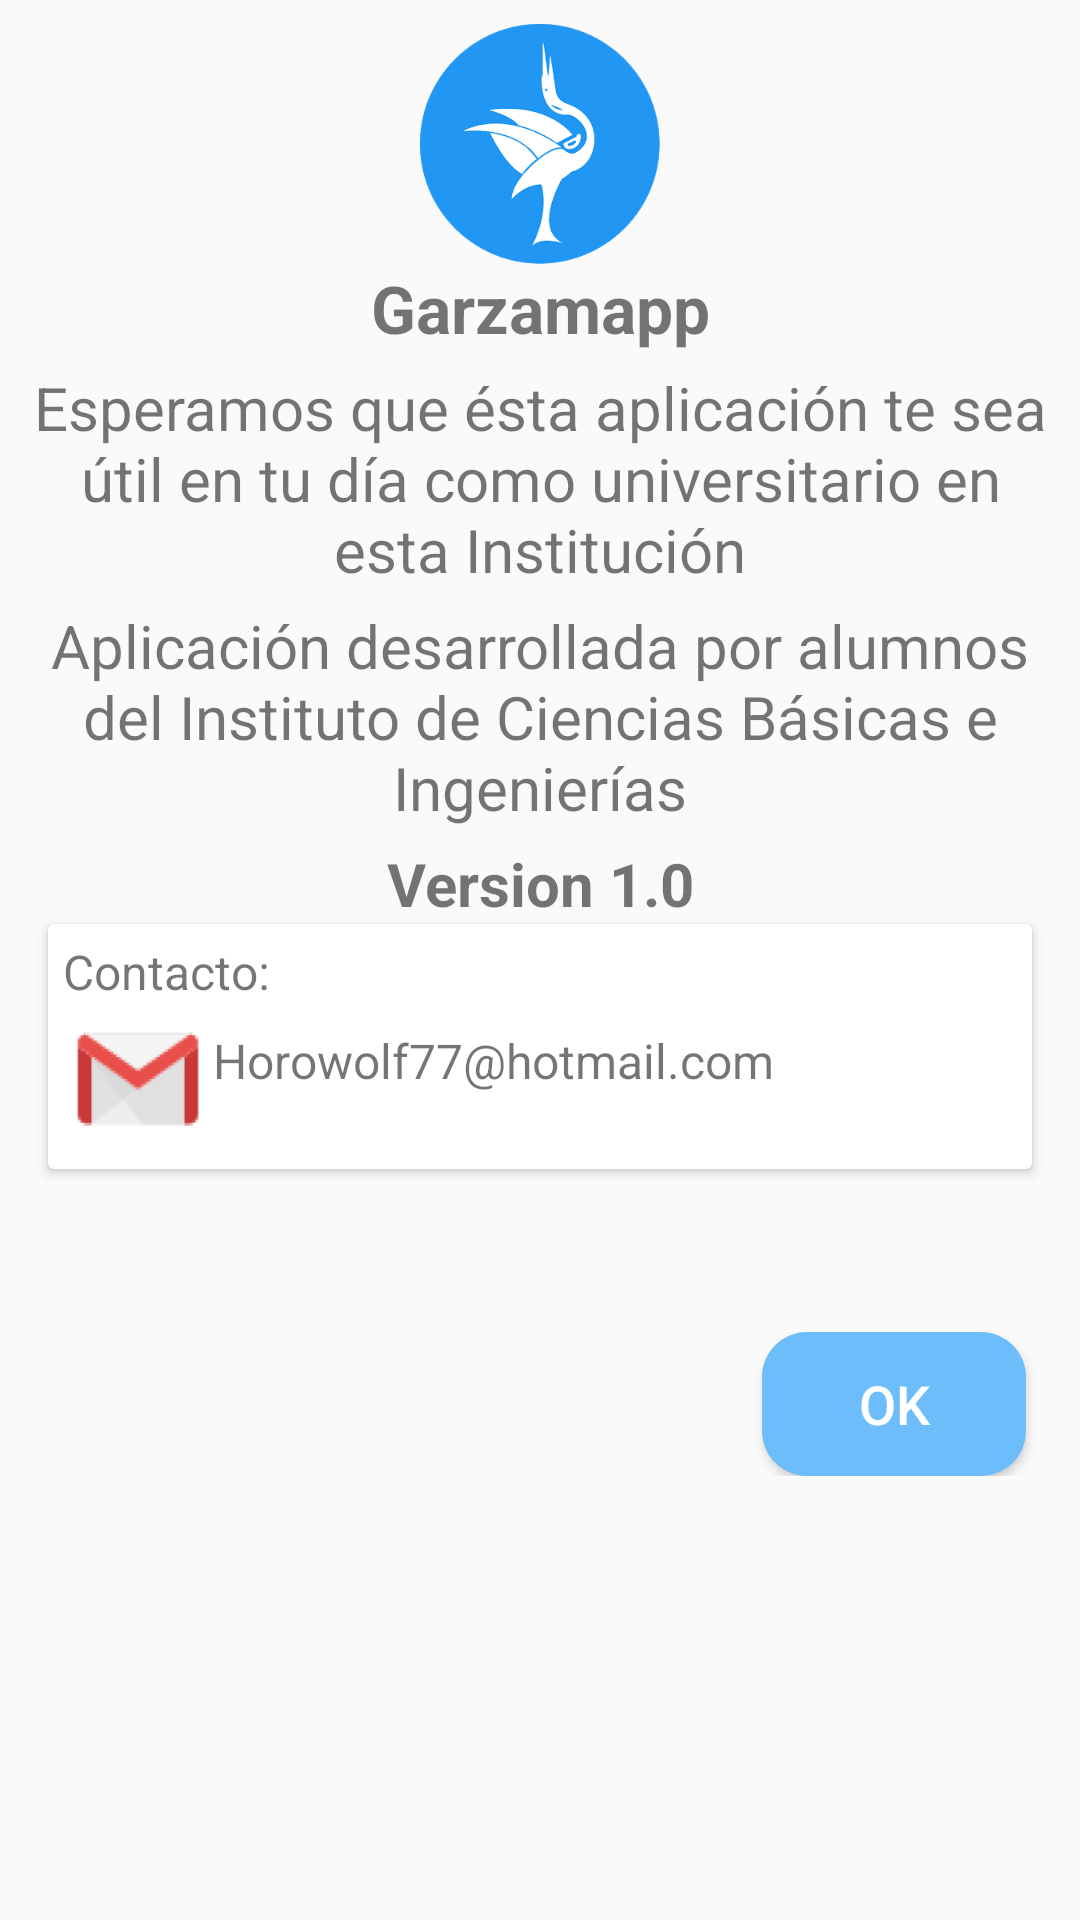

Produce the Android XML layout that renders to this screen, including the resource entries it uses.
<!-- AndroidManifest.xml: application theme AppTheme -->
<!-- res/layout/dialog_acerca_de.xml -->
<?xml version="1.0" encoding="utf-8"?>
<RelativeLayout
    xmlns:android="http://schemas.android.com/apk/res/android"
    android:layout_width="match_parent"
    android:layout_height="match_parent">

    <RelativeLayout
        android:layout_width="match_parent"
        android:layout_height="500dp"
        android:padding="8dp">


        <ImageView
            android:id="@+id/icon_app"
            android:layout_width="80dp"
            android:layout_height="80dp"
            android:layout_centerHorizontal="true"
            android:src="@drawable/drawer_icon"/>

        <TextView
            android:id="@+id/tv_titulo"
            android:layout_width="match_parent"
            android:layout_height="wrap_content"
            android:text="@string/app_name"
            android:textSize="22dp"
            android:textAlignment="center"
            android:textStyle="bold"
            android:layout_below="@+id/icon_app"
            />

        <TextView
            android:layout_marginTop="5dp"
            android:id="@+id/tv_info_1"
            android:layout_width="match_parent"
            android:layout_height="wrap_content"
            android:text="@string/str_acerca_de"
            android:textSize="20dp"
            android:textAlignment="center"
            android:layout_below="@+id/tv_titulo"
            />

        <TextView
            android:layout_marginTop="5dp"
            android:id="@+id/tv_info_2"
            android:layout_width="match_parent"
            android:layout_height="wrap_content"
            android:text="@string/str_acerca_de_2"
            android:textSize="20dp"
            android:textAlignment="center"
            android:layout_below="@+id/tv_info_1"
            />


        <TextView
            android:layout_marginTop="5dp"
            android:id="@+id/tv_version"
            android:layout_width="match_parent"
            android:layout_height="wrap_content"
            android:text="Version 1.0"
            android:textSize="20dp"
            android:textStyle="bold"
            android:textAlignment="center"
            android:layout_below="@+id/tv_info_2"
            />


        <android.support.v7.widget.CardView
            android:layout_below="@id/tv_version"
            android:layout_width="match_parent"
            android:layout_marginLeft="8dp"
            android:layout_marginRight="8dp"
            android:layout_height="wrap_content"
            android:id="@+id/card_correo">

            <RelativeLayout
                android:layout_width="match_parent"
                android:layout_height="wrap_content"
                android:layout_margin="5dp">


                <TextView
                    android:id="@+id/tv_cont"
                    android:layout_width="wrap_content"
                    android:layout_height="wrap_content"
                    android:textSize="16dp"
                    android:text="Contacto: "/>


                <ImageView
                    android:id="@+id/icon_gmail"
                    android:layout_below="@+id/tv_cont"
                    android:layout_width="50dp"
                    android:layout_height="50dp"
                    android:src="@mipmap/ic_gmail"/>


                <TextView
                    android:layout_marginTop="8dp"
                    android:layout_below="@+id/tv_cont"
                    android:layout_toRightOf="@+id/icon_gmail"
                    android:layout_width="wrap_content"
                    android:layout_height="wrap_content"
                    android:text="Horowolf77@hotmail.com"
                    android:textSize="16dp"
                    />


            </RelativeLayout>

        </android.support.v7.widget.CardView>


        <Button
            android:id="@+id/btn_dialog_ok"
            android:layout_width="wrap_content"
            android:layout_height="wrap_content"
            android:layout_alignParentBottom="true"
            android:layout_alignParentRight="true"
            android:layout_marginRight="10dp"
            android:layout_marginTop="8dp"
            android:text="OK"
            android:textSize="18sp"
            android:background="@drawable/bg_btn_acerca_de"
            android:textColor="@android:color/white"
            />

    </RelativeLayout>

</RelativeLayout>
<!-- resources referenced by this layout -->
<resources>
  <!-- drawable bg_btn_acerca_de (drawable) -->
  <?xml version="1.0" encoding="utf-8"?>
  <shape xmlns:android="http://schemas.android.com/apk/res/android">
  
      <solid
        android:color="#6cbdfa"  />
  
      <corners
          android:radius="15dp"/>
  
  </shape>
  <!-- drawable drawer_icon: png bitmap (drawable, 21270 bytes) -->
  <!-- mipmap ic_gmail: png bitmap (mipmap-hdpi, 2109 bytes) -->
  <string name="app_name">Garzamapp</string>
  <string name="str_acerca_de">Esperamos que ésta aplicación te sea útil en tu día como universitario en esta Institución</string>
  <string name="str_acerca_de_2">Aplicación desarrollada por alumnos del Instituto de Ciencias Básicas e Ingenierías</string>
  <style name="AppTheme" parent="Theme.AppCompat.Light.NoActionBar">
          
          <item name="colorPrimary">@color/colorPrimary</item>
          <item name="colorPrimaryDark">@color/colorPrimaryDark</item>
          <item name="colorAccent">@color/colorAccent</item>
      </style>
  <color name="colorPrimary">#8f0c0c</color>
  <color name="colorPrimaryDark">#f47c80</color>
  <color name="colorAccent">#D81B60</color>
</resources>
